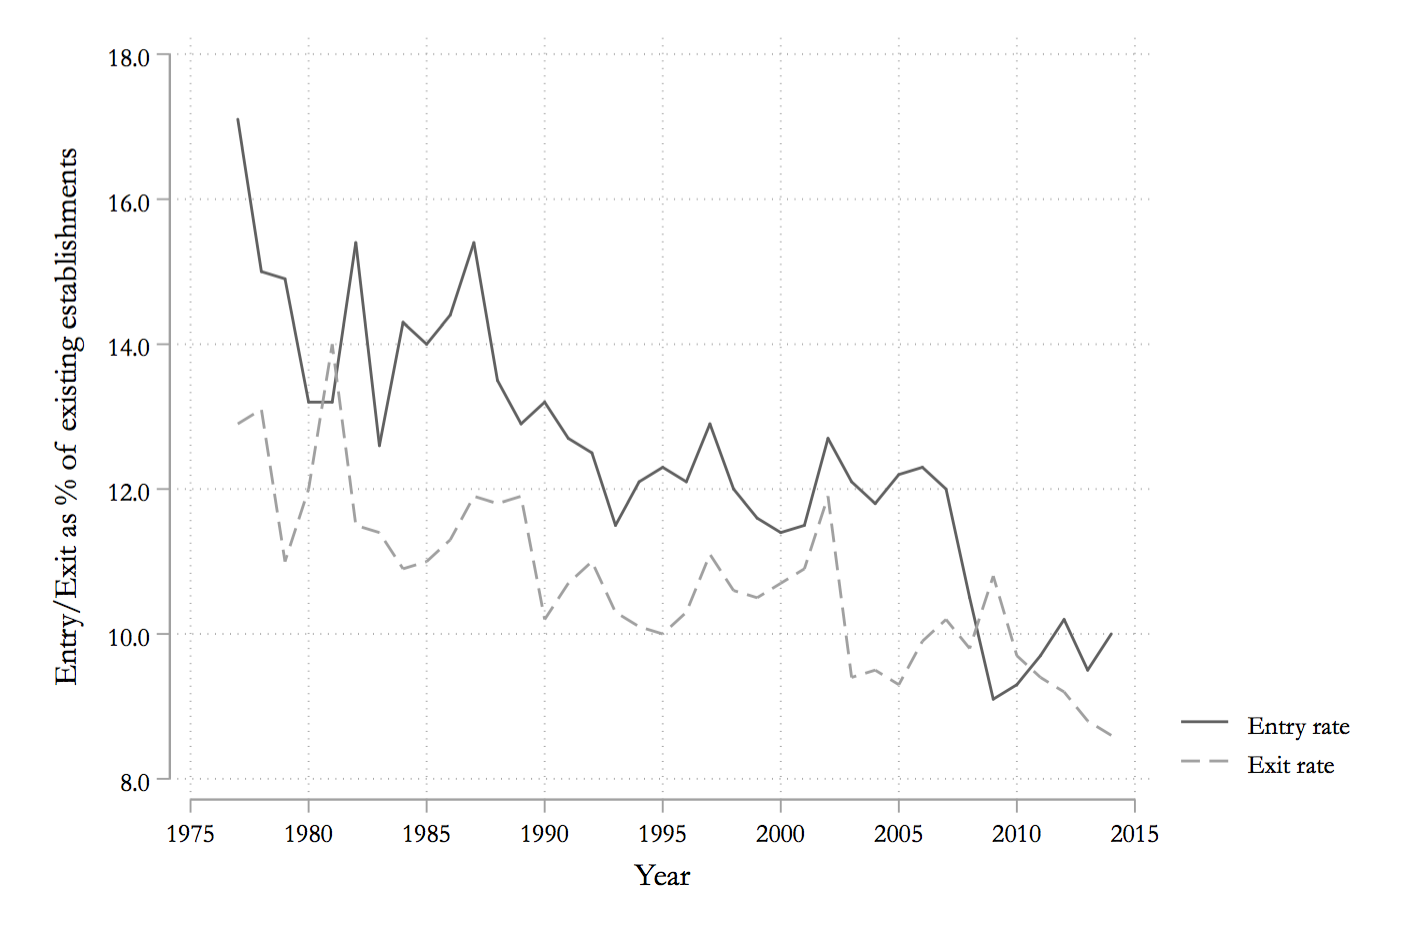

Data behind this chart, as committed beside it:
estabs_entry_rate, year2, estabs_exit_rate
17.1, 1977, 12.9
15, 1978, 13.1
14.9, 1979, 11
13.2, 1980, 12
13.2, 1981, 14
15.4, 1982, 11.5
12.6, 1983, 11.4
14.3, 1984, 10.9
14, 1985, 11
14.4, 1986, 11.3
15.4, 1987, 11.9
13.5, 1988, 11.8
12.9, 1989, 11.9
13.2, 1990, 10.2
12.7, 1991, 10.7
12.5, 1992, 11
11.5, 1993, 10.3
12.1, 1994, 10.1
12.3, 1995, 10
12.1, 1996, 10.3
12.9, 1997, 11.1
12, 1998, 10.6
11.6, 1999, 10.5
11.4, 2000, 10.7
11.5, 2001, 10.9
12.7, 2002, 11.9
12.1, 2003, 9.4
11.8, 2004, 9.5
12.2, 2005, 9.3
12.3, 2006, 9.9
12, 2007, 10.2
10.5, 2008, 9.8
9.1, 2009, 10.8
9.3, 2010, 9.7
9.7, 2011, 9.4
10.2, 2012, 9.2
9.5, 2013, 8.8
10, 2014, 8.6
